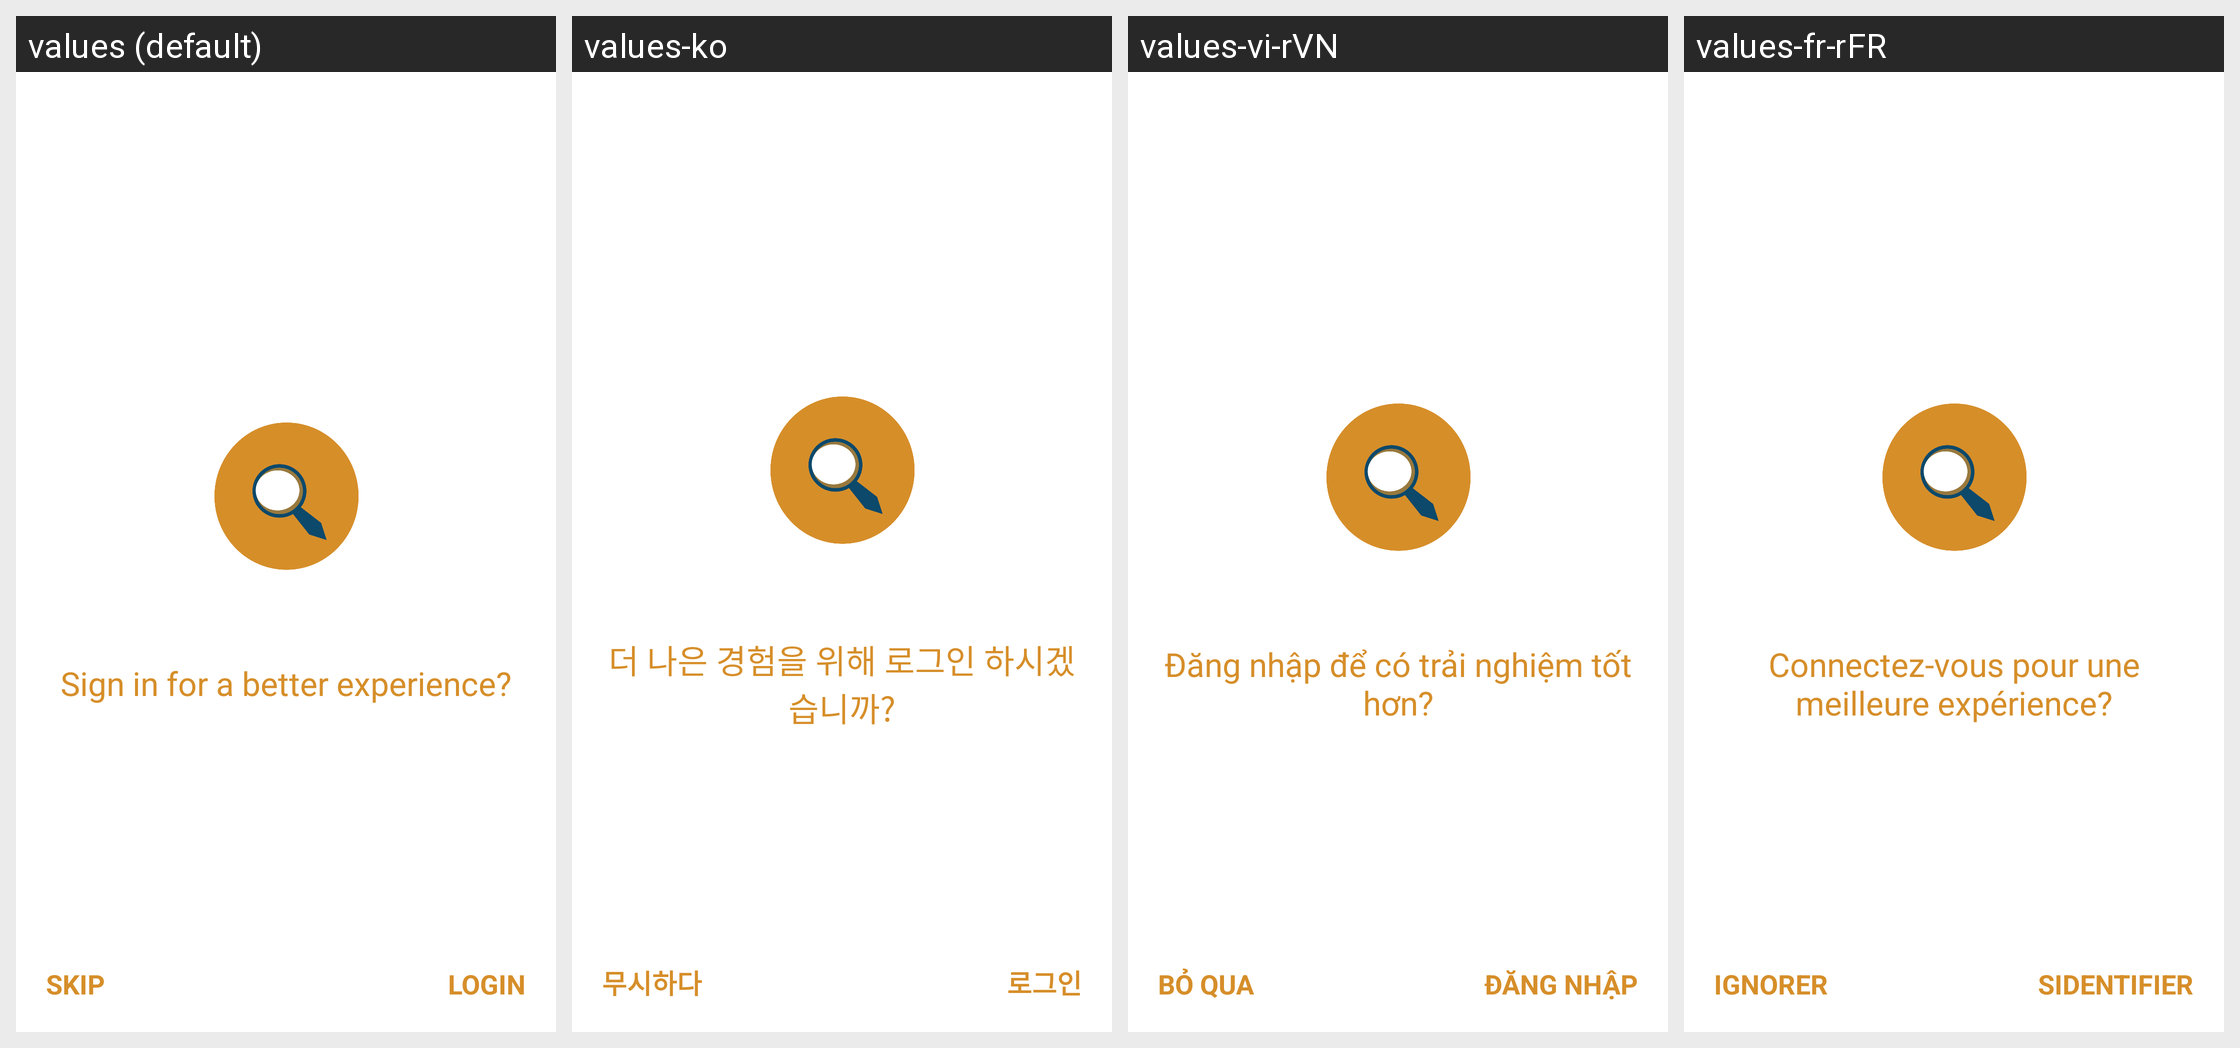

The same Android screen rendered under several of its app's locales, left to right. List the strings drawn on it with the default value and each locale's translation.
Android screen res/layout/activity_login.xml rendered under 4 locales, left to right: values (default), values-ko, values-vi-rVN, values-fr-rFR. Device: Nexus 5 (rendered at 1080×1920; each locale shown at half size, 540×960, under a caption strip naming it); theme AppTheme.
Other locales in the repository, not shown: values-en-rUS.
Strings drawn on this screen, with the default value and each locale's value (text and hints the layout hard-codes, and strings that could not be matched under every locale, appear in the picture but are not listed):

sign_in_question
  values: Sign in for a better experience?
  values-ko: 더 나은 경험을 위해 로그인 하시겠습니까?
  values-vi-rVN: Đăng nhập để có trải nghiệm tốt hơn?
  values-fr-rFR: Connectez-vous pour une meilleure expérience?

login
  values: Login
  values-ko: 로그인
  values-vi-rVN: Đăng nhập
  values-fr-rFR: Sidentifier

skip
  values: skip
  values-ko: 무시하다
  values-vi-rVN: bỏ qua
  values-fr-rFR: ignorer
